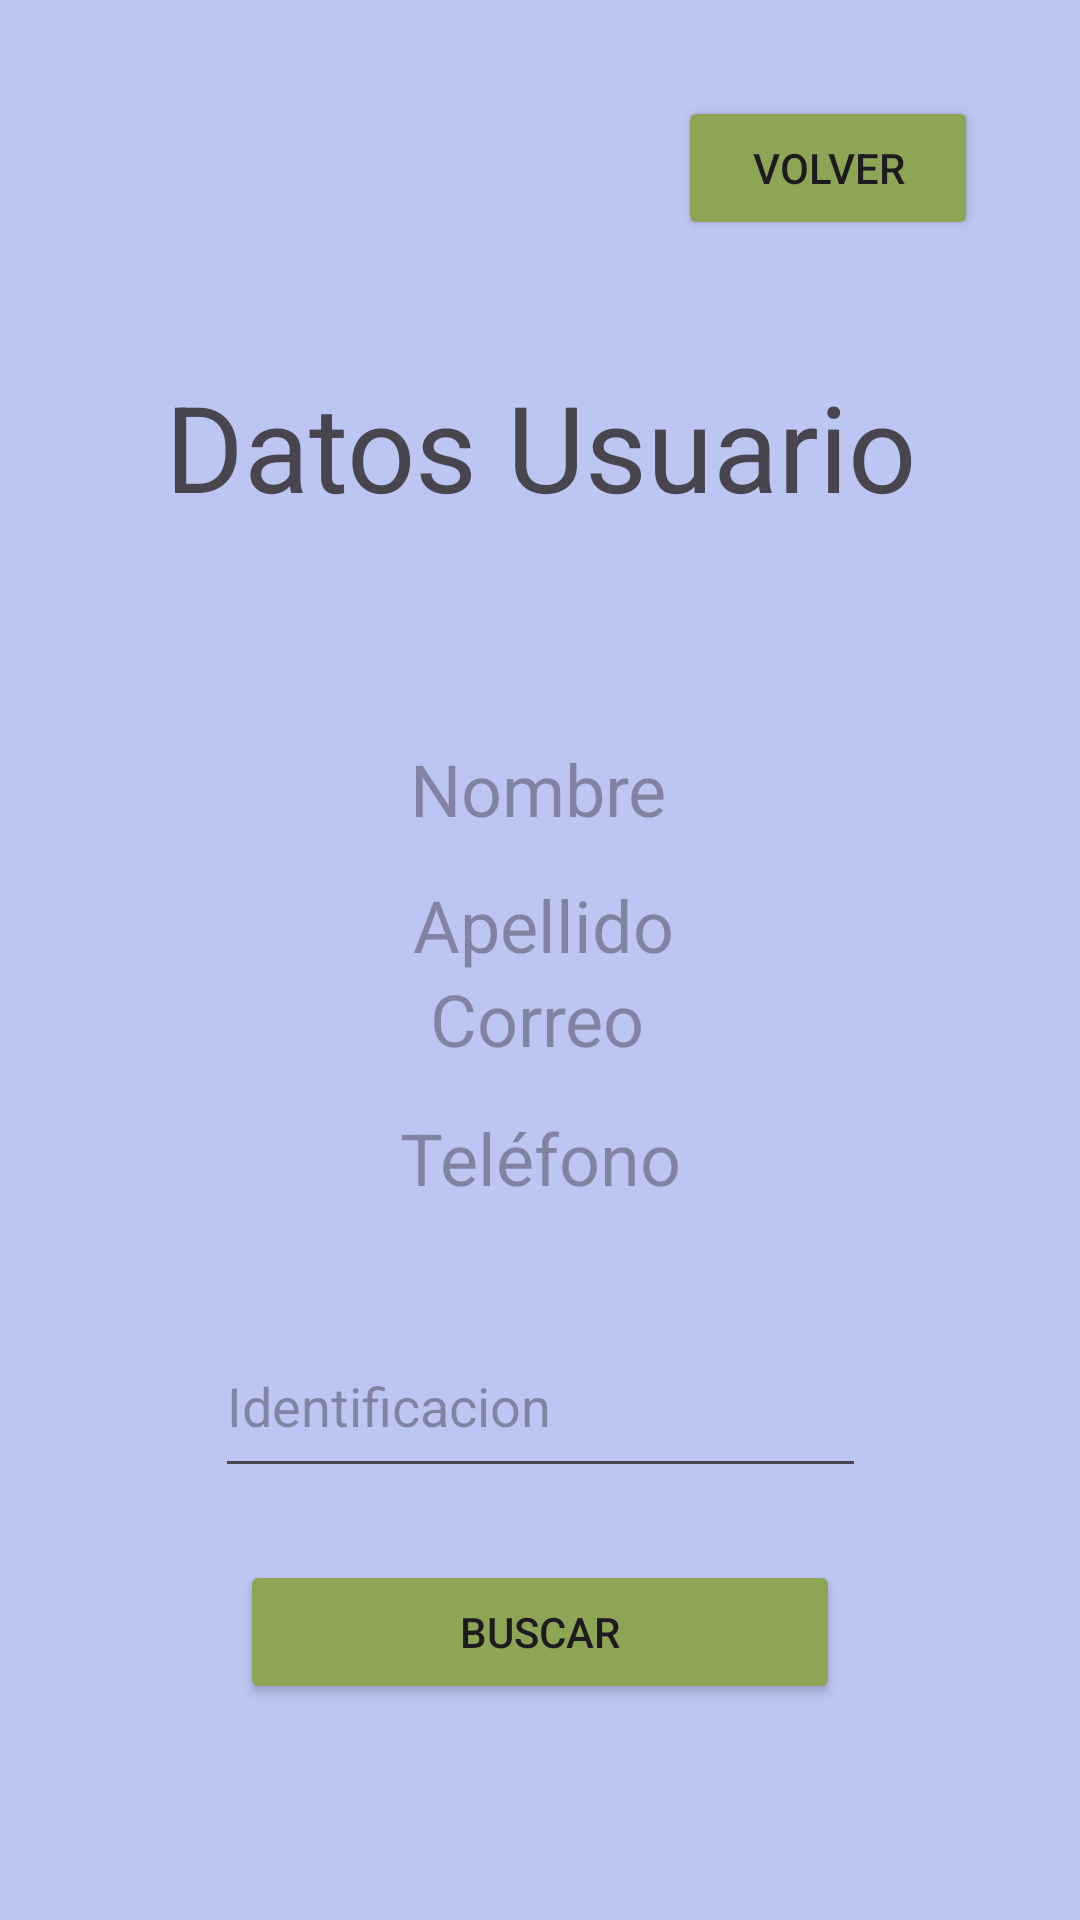

The Android layout XML behind this screen, and the referenced resources:
<!-- AndroidManifest.xml: application theme Theme.GenericLibrary -->
<!-- res/layout/activity_user_data.xml -->
<?xml version="1.0" encoding="utf-8"?>
<androidx.constraintlayout.widget.ConstraintLayout xmlns:android="http://schemas.android.com/apk/res/android"
    xmlns:app="http://schemas.android.com/apk/res-auto"
    xmlns:tools="http://schemas.android.com/tools"
    android:layout_width="match_parent"
    android:layout_height="match_parent"
    android:background="#BDC5F2"
    tools:context=".UserData">

    <TextView
        android:id="@+id/tag_datos_usuario"
        android:layout_width="wrap_content"
        android:layout_height="wrap_content"
        android:layout_marginTop="42dp"
        android:text="Datos Usuario"
        android:textSize="40sp"
        app:layout_constraintEnd_toEndOf="parent"
        app:layout_constraintStart_toStartOf="parent"
        app:layout_constraintTop_toBottomOf="@+id/btn_volver_dashboard_1" />

    <TextView
        android:id="@+id/txt_data_id"
        android:layout_width="wrap_content"
        android:layout_height="wrap_content"
        android:layout_marginTop="152dp"
        android:layout_marginBottom="154dp"
        android:hint="Identificacion"
        android:textSize="24sp"
        app:layout_constraintBottom_toBottomOf="@+id/txt_data_correo"
        app:layout_constraintEnd_toEndOf="parent"
        app:layout_constraintStart_toStartOf="parent"
        app:layout_constraintTop_toTopOf="@+id/tag_datos_usuario" />

    <TextView
        android:id="@+id/txt_data_nombre"
        android:layout_width="wrap_content"
        android:layout_height="wrap_content"
        android:layout_marginStart="29dp"
        android:layout_marginTop="25dp"
        android:hint="Nombre"
        android:textSize="24sp"
        app:layout_constraintStart_toStartOf="@+id/txt_data_id"
        app:layout_constraintTop_toBottomOf="@+id/txt_data_id" />

    <TextView
        android:id="@+id/txt_data_apellido"
        android:layout_width="wrap_content"
        android:layout_height="wrap_content"
        android:layout_marginStart="1dp"
        android:layout_marginTop="13dp"
        android:hint="Apellido"
        android:textSize="24sp"
        app:layout_constraintStart_toStartOf="@+id/txt_data_nombre"
        app:layout_constraintTop_toBottomOf="@+id/txt_data_nombre" />

    <TextView
        android:id="@+id/txt_data_correo"
        android:layout_width="wrap_content"
        android:layout_height="wrap_content"
        android:layout_marginStart="10dp"
        android:layout_marginBottom="14dp"
        android:hint="Correo"
        android:textSize="24sp"
        app:layout_constraintBottom_toTopOf="@+id/txt_data_telefono"
        app:layout_constraintStart_toStartOf="@+id/txt_data_telefono" />

    <TextView
        android:id="@+id/txt_data_telefono"
        android:layout_width="wrap_content"
        android:layout_height="wrap_content"
        android:layout_marginBottom="36dp"
        android:hint="Teléfono"
        android:textSize="24sp"
        app:layout_constraintBottom_toTopOf="@+id/input_buscar_id"
        app:layout_constraintEnd_toEndOf="parent"
        app:layout_constraintStart_toStartOf="parent" />

    <EditText
        android:id="@+id/input_buscar_id"
        android:layout_width="217dp"
        android:layout_height="58dp"
        android:layout_marginBottom="24dp"
        android:ems="10"
        android:hint="Identificacion"
        android:inputType="text"
        app:layout_constraintBottom_toTopOf="@+id/btn_buscar_usuario"
        app:layout_constraintEnd_toEndOf="parent"
        app:layout_constraintStart_toStartOf="parent" />

    <Button
        android:id="@+id/btn_buscar_usuario"
        android:layout_width="200dp"
        android:layout_height="wrap_content"
        android:layout_marginBottom="72dp"
        android:backgroundTint="#8DA656"
        android:text="Buscar"
        app:layout_constraintBottom_toBottomOf="parent"
        app:layout_constraintEnd_toEndOf="parent"
        app:layout_constraintStart_toStartOf="parent" />

    <Button
        android:id="@+id/btn_volver_dashboard_1"
        android:layout_width="100dp"
        android:layout_height="wrap_content"
        android:layout_marginTop="32dp"
        android:layout_marginEnd="34dp"
        android:backgroundTint="#8DA656"
        android:text="Volver"
        app:layout_constraintEnd_toEndOf="parent"
        app:layout_constraintTop_toTopOf="parent" />
</androidx.constraintlayout.widget.ConstraintLayout>
<!-- resources referenced by this layout -->
<resources>
  <style name="Theme.GenericLibrary" parent="Base.Theme.GenericLibrary" />
  <style name="Base.Theme.GenericLibrary" parent="Theme.Material3.DayNight.NoActionBar">
          
          
      </style>
</resources>
